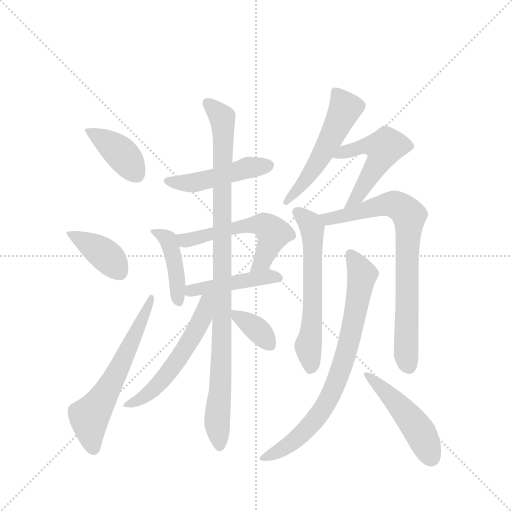
t = 0.00 s
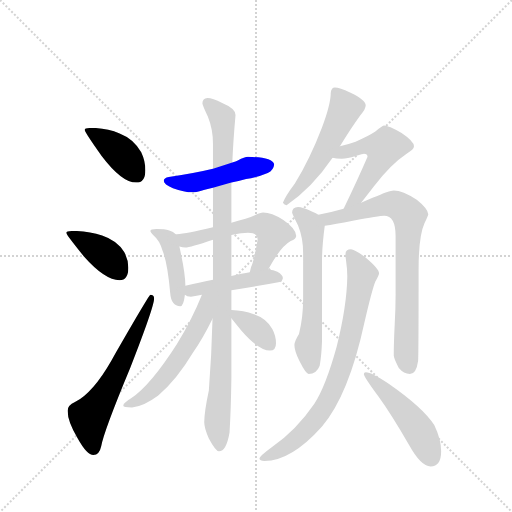
t = 2.27 s
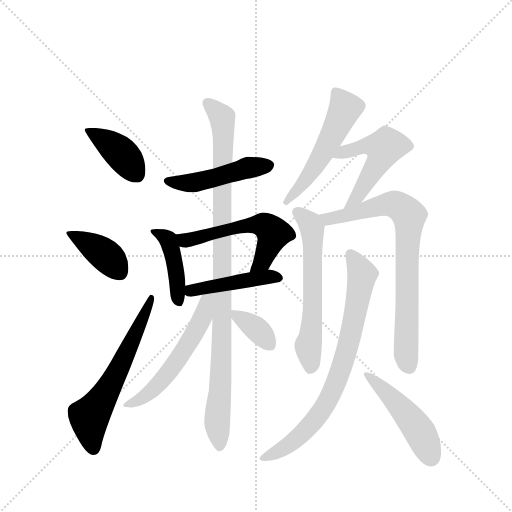
t = 4.54 s
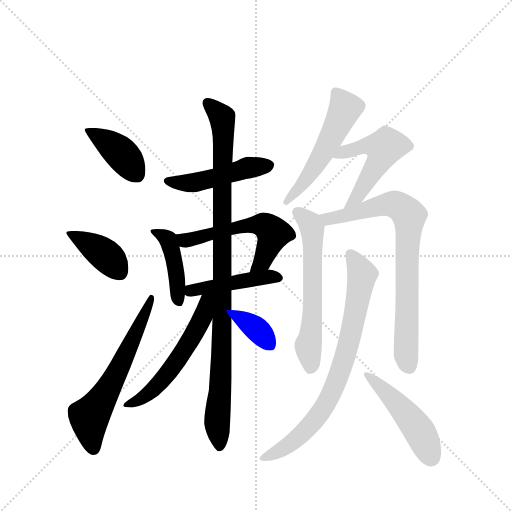
t = 6.81 s
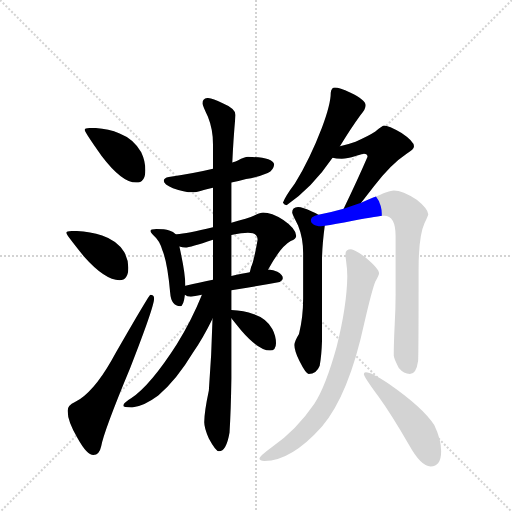
t = 9.08 s
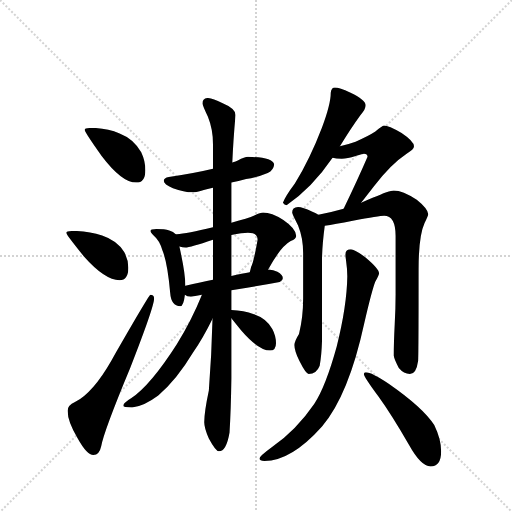
t = 11.35 s

The animated SVG that drew these frames (rendered in a browser with its animation timeline set to each time). Animation: 16 CSS @keyframes rules; one cycle of 11.35 s.

<svg version="1.1" viewBox="0 0 1024 1024" xmlns="http://www.w3.org/2000/svg">
  <g stroke="lightgray" stroke-dasharray="1,1" stroke-width="1" transform="scale(4, 4)">
    <line x1="0" y1="0" x2="256" y2="256"></line>
    <line x1="256" y1="0" x2="0" y2="256"></line>
    <line x1="128" y1="0" x2="128" y2="256"></line>
    <line x1="0" y1="128" x2="256" y2="128"></line>
  </g>
  <g transform="scale(0.92, -0.92) translate(60, -900)">
    <style type="text/css">
      
        @keyframes keyframes0 {
          from {
            stroke: blue;
            stroke-dashoffset: 404;
            stroke-width: 128;
          }
          57% {
            animation-timing-function: step-end;
            stroke: blue;
            stroke-dashoffset: 0;
            stroke-width: 128;
          }
          to {
            stroke: black;
            stroke-width: 1024;
          }
        }
        #make-me-a-hanzi-animation-0 {
          animation: keyframes0 0.5787760416666666s both;
          animation-delay: 0s;
          animation-timing-function: linear;
        }
      
        @keyframes keyframes1 {
          from {
            stroke: blue;
            stroke-dashoffset: 400;
            stroke-width: 128;
          }
          57% {
            animation-timing-function: step-end;
            stroke: blue;
            stroke-dashoffset: 0;
            stroke-width: 128;
          }
          to {
            stroke: black;
            stroke-width: 1024;
          }
        }
        #make-me-a-hanzi-animation-1 {
          animation: keyframes1 0.5755208333333334s both;
          animation-delay: 0.5787760416666666s;
          animation-timing-function: linear;
        }
      
        @keyframes keyframes2 {
          from {
            stroke: blue;
            stroke-dashoffset: 620;
            stroke-width: 128;
          }
          67% {
            animation-timing-function: step-end;
            stroke: blue;
            stroke-dashoffset: 0;
            stroke-width: 128;
          }
          to {
            stroke: black;
            stroke-width: 1024;
          }
        }
        #make-me-a-hanzi-animation-2 {
          animation: keyframes2 0.7545572916666666s both;
          animation-delay: 1.154296875s;
          animation-timing-function: linear;
        }
      
        @keyframes keyframes3 {
          from {
            stroke: blue;
            stroke-dashoffset: 482;
            stroke-width: 128;
          }
          61% {
            animation-timing-function: step-end;
            stroke: blue;
            stroke-dashoffset: 0;
            stroke-width: 128;
          }
          to {
            stroke: black;
            stroke-width: 1024;
          }
        }
        #make-me-a-hanzi-animation-3 {
          animation: keyframes3 0.6422526041666666s both;
          animation-delay: 1.9088541666666665s;
          animation-timing-function: linear;
        }
      
        @keyframes keyframes4 {
          from {
            stroke: blue;
            stroke-dashoffset: 429;
            stroke-width: 128;
          }
          58% {
            animation-timing-function: step-end;
            stroke: blue;
            stroke-dashoffset: 0;
            stroke-width: 128;
          }
          to {
            stroke: black;
            stroke-width: 1024;
          }
        }
        #make-me-a-hanzi-animation-4 {
          animation: keyframes4 0.59912109375s both;
          animation-delay: 2.551106770833333s;
          animation-timing-function: linear;
        }
      
        @keyframes keyframes5 {
          from {
            stroke: blue;
            stroke-dashoffset: 566;
            stroke-width: 128;
          }
          65% {
            animation-timing-function: step-end;
            stroke: blue;
            stroke-dashoffset: 0;
            stroke-width: 128;
          }
          to {
            stroke: black;
            stroke-width: 1024;
          }
        }
        #make-me-a-hanzi-animation-5 {
          animation: keyframes5 0.7106119791666666s both;
          animation-delay: 3.150227864583333s;
          animation-timing-function: linear;
        }
      
        @keyframes keyframes6 {
          from {
            stroke: blue;
            stroke-dashoffset: 454;
            stroke-width: 128;
          }
          60% {
            animation-timing-function: step-end;
            stroke: blue;
            stroke-dashoffset: 0;
            stroke-width: 128;
          }
          to {
            stroke: black;
            stroke-width: 1024;
          }
        }
        #make-me-a-hanzi-animation-6 {
          animation: keyframes6 0.6194661458333334s both;
          animation-delay: 3.8608398437499996s;
          animation-timing-function: linear;
        }
      
        @keyframes keyframes7 {
          from {
            stroke: blue;
            stroke-dashoffset: 1018;
            stroke-width: 128;
          }
          77% {
            animation-timing-function: step-end;
            stroke: blue;
            stroke-dashoffset: 0;
            stroke-width: 128;
          }
          to {
            stroke: black;
            stroke-width: 1024;
          }
        }
        #make-me-a-hanzi-animation-7 {
          animation: keyframes7 1.0784505208333333s both;
          animation-delay: 4.480305989583333s;
          animation-timing-function: linear;
        }
      
        @keyframes keyframes8 {
          from {
            stroke: blue;
            stroke-dashoffset: 568;
            stroke-width: 128;
          }
          65% {
            animation-timing-function: step-end;
            stroke: blue;
            stroke-dashoffset: 0;
            stroke-width: 128;
          }
          to {
            stroke: black;
            stroke-width: 1024;
          }
        }
        #make-me-a-hanzi-animation-8 {
          animation: keyframes8 0.7122395833333334s both;
          animation-delay: 5.558756510416666s;
          animation-timing-function: linear;
        }
      
        @keyframes keyframes9 {
          from {
            stroke: blue;
            stroke-dashoffset: 363;
            stroke-width: 128;
          }
          54% {
            animation-timing-function: step-end;
            stroke: blue;
            stroke-dashoffset: 0;
            stroke-width: 128;
          }
          to {
            stroke: black;
            stroke-width: 1024;
          }
        }
        #make-me-a-hanzi-animation-9 {
          animation: keyframes9 0.54541015625s both;
          animation-delay: 6.270996093749999s;
          animation-timing-function: linear;
        }
      
        @keyframes keyframes10 {
          from {
            stroke: blue;
            stroke-dashoffset: 539;
            stroke-width: 128;
          }
          64% {
            animation-timing-function: step-end;
            stroke: blue;
            stroke-dashoffset: 0;
            stroke-width: 128;
          }
          to {
            stroke: black;
            stroke-width: 1024;
          }
        }
        #make-me-a-hanzi-animation-10 {
          animation: keyframes10 0.6886393229166666s both;
          animation-delay: 6.816406249999999s;
          animation-timing-function: linear;
        }
      
        @keyframes keyframes11 {
          from {
            stroke: blue;
            stroke-dashoffset: 518;
            stroke-width: 128;
          }
          63% {
            animation-timing-function: step-end;
            stroke: blue;
            stroke-dashoffset: 0;
            stroke-width: 128;
          }
          to {
            stroke: black;
            stroke-width: 1024;
          }
        }
        #make-me-a-hanzi-animation-11 {
          animation: keyframes11 0.6715494791666666s both;
          animation-delay: 7.505045572916666s;
          animation-timing-function: linear;
        }
      
        @keyframes keyframes12 {
          from {
            stroke: blue;
            stroke-dashoffset: 608;
            stroke-width: 128;
          }
          66% {
            animation-timing-function: step-end;
            stroke: blue;
            stroke-dashoffset: 0;
            stroke-width: 128;
          }
          to {
            stroke: black;
            stroke-width: 1024;
          }
        }
        #make-me-a-hanzi-animation-12 {
          animation: keyframes12 0.7447916666666666s both;
          animation-delay: 8.176595052083332s;
          animation-timing-function: linear;
        }
      
        @keyframes keyframes13 {
          from {
            stroke: blue;
            stroke-dashoffset: 789;
            stroke-width: 128;
          }
          72% {
            animation-timing-function: step-end;
            stroke: blue;
            stroke-dashoffset: 0;
            stroke-width: 128;
          }
          to {
            stroke: black;
            stroke-width: 1024;
          }
        }
        #make-me-a-hanzi-animation-13 {
          animation: keyframes13 0.89208984375s both;
          animation-delay: 8.921386718749998s;
          animation-timing-function: linear;
        }
      
        @keyframes keyframes14 {
          from {
            stroke: blue;
            stroke-dashoffset: 787;
            stroke-width: 128;
          }
          72% {
            animation-timing-function: step-end;
            stroke: blue;
            stroke-dashoffset: 0;
            stroke-width: 128;
          }
          to {
            stroke: black;
            stroke-width: 1024;
          }
        }
        #make-me-a-hanzi-animation-14 {
          animation: keyframes14 0.8904622395833334s both;
          animation-delay: 9.813476562499998s;
          animation-timing-function: linear;
        }
      
        @keyframes keyframes15 {
          from {
            stroke: blue;
            stroke-dashoffset: 488;
            stroke-width: 128;
          }
          61% {
            animation-timing-function: step-end;
            stroke: blue;
            stroke-dashoffset: 0;
            stroke-width: 128;
          }
          to {
            stroke: black;
            stroke-width: 1024;
          }
        }
        #make-me-a-hanzi-animation-15 {
          animation: keyframes15 0.6471354166666666s both;
          animation-delay: 10.703938802083332s;
          animation-timing-function: linear;
        }
      
    </style>
    
      <path d="M 143 622 Q 124 622 124 618 Q 124 613 161 561 Q 205 503 236 503 Q 256 503 256 530 Q 256 550 247 569 Q 231 598 200 610 Q 174 621 143 622 Z" fill="lightgray"></path>
    
      <path d="M 103 398 Q 84 398 84 394 Q 84 390 122 343 Q 168 291 200 291 Q 219 291 219 318 Q 219 336 210 352 Q 195 377 162 388 Q 135 397 103 398 Z" fill="lightgray"></path>
    
      <path d="M 267 259 Q 264 259 182 116 Q 142 46 103 26 Q 87 19 87 7 Q 87 -17 109 -53 Q 129 -89 143 -89 Q 156 -89 160 -70 Q 166 -37 223 100 Q 275 233 275 251 Q 275 259 267 259 Z" fill="lightgray"></path>
    
      <path d="M 479 559 Q 472 559 457 551 Q 453 549 445 547 L 403 533 Q 366 524 307 515 Q 296 513 296 507 Q 296 499 316 491 Q 340 482 359 482 Q 368 482 383 487 Q 390 489 403 492 L 443 503 Q 457 506 475 511 Q 498 514 522 524 Q 535 530 536 543 Q 532 558 479 559 Z" fill="lightgray"></path>
    
      <path d="M 322 391 Q 317 396 308 399 Q 298 402 280 402 Q 267 402 267 398 Q 267 395 274 388 Q 287 377 293 356 Q 304 330 310 263 Q 312 235 332 234 Q 339 234 342 259 L 343 279 Q 343 306 330 364 C 324 389 324 389 322 391 Z" fill="lightgray"></path>
    
      <path d="M 403 406 Q 346 392 324 391 L 322 391 C 292 389 300 369 330 364 Q 337 362 343 362 Q 353 362 403 379 L 443 389 Q 467 394 479 394 Q 500 394 500 379 Q 492 332 486 320 Q 484 312 483 308 C 476 279 508 288 523 314 Q 550 364 572 376 Q 584 381 584 387 Q 584 403 556 422 Q 530 438 512 438 Q 506 438 494 432 Q 479 425 443 416 L 403 406 Z" fill="lightgray"></path>
    
      <path d="M 342 259 Q 346 255 355 255 Q 368 257 379 259 L 443 269 Q 495 277 548 287 Q 555 290 555 295 Q 555 302 543 309 Q 535 313 523 314 L 483 308 Q 467 305 443 300 L 403 292 Q 377 287 343 279 C 316 273 316 273 342 259 Z" fill="lightgray"></path>
    
      <path d="M 445 547 Q 447 593 452 650 Q 452 664 423 676 Q 402 687 391 687 Q 380 686 380 675 Q 380 672 392 646 Q 403 619 403 587 L 403 533 L 403 492 L 403 406 L 403 379 L 403 292 L 402 207 Q 400 127 394 51 Q 384 4 384 -18 Q 384 -31 394 -53 Q 409 -81 416 -81 Q 432 -81 439 -40 Q 442 8 443 77 L 443 208 L 443 226 L 443 269 L 443 300 L 443 389 L 443 416 L 443 503 L 445 547 Z" fill="lightgray"></path>
    
      <path d="M 379 259 Q 357 204 324 151 Q 267 62 225 34 Q 208 24 208 18 Q 208 15 227 14 Q 252 16 284 40 Q 324 74 360 134 Q 382 166 402 207 C 437 277 392 290 379 259 Z" fill="lightgray"></path>
    
      <path d="M 443 208 Q 451 198 464 182 Q 502 138 527 138 Q 540 138 540 154 Q 540 170 532 185 Q 519 208 492 217 Q 470 225 443 226 C 428 227 428 227 443 208 Z" fill="lightgray"></path>
    
      <path d="M 668 710 Q 664 710 662 707 Q 659 703 659 698 Q 659 674 640 623 Q 614 555 581 501 Q 560 473 555 459 Q 558 454 563 454 Q 618 491 663 557 L 679 582 Q 702 620 723 649 Q 735 662 735 671 Q 735 683 701 699 Q 678 710 668 710 Z" fill="lightgray"></path>
    
      <path d="M 663 557 Q 670 555 683 555 Q 695 555 713 561 Q 730 566 731 566 Q 739 566 739 559 Q 717 508 687 446 C 674 419 707 435 725 459 Q 736 473 753 495 Q 788 542 824 566 Q 840 575 840 582 Q 840 593 813 611 Q 784 627 775 627 Q 772 627 756 614 Q 741 604 713 592 Q 696 586 679 582 C 650 575 633 562 663 557 Z" fill="lightgray"></path>
    
      <path d="M 632 433 Q 628 436 618 440 Q 598 450 588 450 Q 575 449 575 438 Q 575 435 588 410 Q 599 383 599 350 L 599 251 Q 599 210 590 174 Q 580 158 580 150 Q 580 137 591 115 Q 605 87 611 87 Q 628 87 635 105 Q 639 127 640 158 L 640 332 Q 640 364 646 409 C 648 425 648 425 632 433 Z" fill="lightgray"></path>
    
      <path d="M 687 446 Q 663 439 632 433 C 603 427 616 404 646 409 Q 667 412 707 420 Q 765 431 775 431 Q 800 431 800 387 L 800 259 Q 800 229 798 194 Q 796 154 796 127 Q 796 121 807 100 Q 818 87 831 87 Q 845 87 849 116 Q 850 137 850 315 Q 850 387 863 415 Q 871 431 871 434 Q 871 446 846 466 Q 815 486 796 486 Q 787 486 750 470 Q 738 465 725 459 L 687 446 Z" fill="lightgray"></path>
    
      <path d="M 703 358 Q 691 358 691 347 Q 691 340 692 336 Q 695 315 695 299 Q 694 235 672 147 Q 648 60 623 22 Q 585 -34 530 -73 Q 504 -92 504 -97 Q 504 -102 515 -102 Q 573 -102 640 -27 Q 698 41 732 198 Q 749 271 756 288 Q 764 302 764 306 Q 764 316 734 341 Q 710 358 703 358 Z" fill="lightgray"></path>
    
      <path d="M 735 91 Q 731 91 731 87 Q 731 81 762 39 Q 791 -1 829 -67 Q 855 -114 876 -114 Q 899 -114 899 -81 Q 899 -55 884 -24 Q 861 13 785 66 Q 748 91 735 91 Z" fill="lightgray"></path>
    
    
      <clipPath id="make-me-a-hanzi-clip-0">
        <path d="M 143 622 Q 124 622 124 618 Q 124 613 161 561 Q 205 503 236 503 Q 256 503 256 530 Q 256 550 247 569 Q 231 598 200 610 Q 174 621 143 622 Z"></path>
      </clipPath>
      <path clip-path="url(#make-me-a-hanzi-clip-0)" d="M 128 617 L 200 570 L 237 520" fill="none" id="make-me-a-hanzi-animation-0" stroke-dasharray="276 552" stroke-linecap="round"></path>
    
      <clipPath id="make-me-a-hanzi-clip-1">
        <path d="M 103 398 Q 84 398 84 394 Q 84 390 122 343 Q 168 291 200 291 Q 219 291 219 318 Q 219 336 210 352 Q 195 377 162 388 Q 135 397 103 398 Z"></path>
      </clipPath>
      <path clip-path="url(#make-me-a-hanzi-clip-1)" d="M 88 393 L 172 343 L 201 307" fill="none" id="make-me-a-hanzi-animation-1" stroke-dasharray="272 544" stroke-linecap="round"></path>
    
      <clipPath id="make-me-a-hanzi-clip-2">
        <path d="M 267 259 Q 264 259 182 116 Q 142 46 103 26 Q 87 19 87 7 Q 87 -17 109 -53 Q 129 -89 143 -89 Q 156 -89 160 -70 Q 166 -37 223 100 Q 275 233 275 251 Q 275 259 267 259 Z"></path>
      </clipPath>
      <path clip-path="url(#make-me-a-hanzi-clip-2)" d="M 143 -75 L 134 -6 L 177 57 L 270 254" fill="none" id="make-me-a-hanzi-animation-2" stroke-dasharray="492 984" stroke-linecap="round"></path>
    
      <clipPath id="make-me-a-hanzi-clip-3">
        <path d="M 479 559 Q 472 559 457 551 Q 453 549 445 547 L 403 533 Q 366 524 307 515 Q 296 513 296 507 Q 296 499 316 491 Q 340 482 359 482 Q 368 482 383 487 Q 390 489 403 492 L 443 503 Q 457 506 475 511 Q 498 514 522 524 Q 535 530 536 543 Q 532 558 479 559 Z"></path>
      </clipPath>
      <path clip-path="url(#make-me-a-hanzi-clip-3)" d="M 305 507 L 371 504 L 473 534 L 526 540" fill="none" id="make-me-a-hanzi-animation-3" stroke-dasharray="354 708" stroke-linecap="round"></path>
    
      <clipPath id="make-me-a-hanzi-clip-4">
        <path d="M 322 391 Q 317 396 308 399 Q 298 402 280 402 Q 267 402 267 398 Q 267 395 274 388 Q 287 377 293 356 Q 304 330 310 263 Q 312 235 332 234 Q 339 234 342 259 L 343 279 Q 343 306 330 364 C 324 389 324 389 322 391 Z"></path>
      </clipPath>
      <path clip-path="url(#make-me-a-hanzi-clip-4)" d="M 275 396 L 306 378 L 322 318 L 329 243" fill="none" id="make-me-a-hanzi-animation-4" stroke-dasharray="301 602" stroke-linecap="round"></path>
    
      <clipPath id="make-me-a-hanzi-clip-5">
        <path d="M 403 406 Q 346 392 324 391 L 322 391 C 292 389 300 369 330 364 Q 337 362 343 362 Q 353 362 403 379 L 443 389 Q 467 394 479 394 Q 500 394 500 379 Q 492 332 486 320 Q 484 312 483 308 C 476 279 508 288 523 314 Q 550 364 572 376 Q 584 381 584 387 Q 584 403 556 422 Q 530 438 512 438 Q 506 438 494 432 Q 479 425 443 416 L 403 406 Z"></path>
      </clipPath>
      <path clip-path="url(#make-me-a-hanzi-clip-5)" d="M 329 385 L 353 379 L 454 406 L 515 410 L 534 390 L 512 333 L 489 313" fill="none" id="make-me-a-hanzi-animation-5" stroke-dasharray="438 876" stroke-linecap="round"></path>
    
      <clipPath id="make-me-a-hanzi-clip-6">
        <path d="M 342 259 Q 346 255 355 255 Q 368 257 379 259 L 443 269 Q 495 277 548 287 Q 555 290 555 295 Q 555 302 543 309 Q 535 313 523 314 L 483 308 Q 467 305 443 300 L 403 292 Q 377 287 343 279 C 316 273 316 273 342 259 Z"></path>
      </clipPath>
      <path clip-path="url(#make-me-a-hanzi-clip-6)" d="M 351 264 L 505 296 L 546 295" fill="none" id="make-me-a-hanzi-animation-6" stroke-dasharray="326 652" stroke-linecap="round"></path>
    
      <clipPath id="make-me-a-hanzi-clip-7">
        <path d="M 445 547 Q 447 593 452 650 Q 452 664 423 676 Q 402 687 391 687 Q 380 686 380 675 Q 380 672 392 646 Q 403 619 403 587 L 403 533 L 403 492 L 403 406 L 403 379 L 403 292 L 402 207 Q 400 127 394 51 Q 384 4 384 -18 Q 384 -31 394 -53 Q 409 -81 416 -81 Q 432 -81 439 -40 Q 442 8 443 77 L 443 208 L 443 226 L 443 269 L 443 300 L 443 389 L 443 416 L 443 503 L 445 547 Z"></path>
      </clipPath>
      <path clip-path="url(#make-me-a-hanzi-clip-7)" d="M 391 676 L 423 644 L 425 628 L 423 172 L 412 -14 L 418 -72" fill="none" id="make-me-a-hanzi-animation-7" stroke-dasharray="890 1780" stroke-linecap="round"></path>
    
      <clipPath id="make-me-a-hanzi-clip-8">
        <path d="M 379 259 Q 357 204 324 151 Q 267 62 225 34 Q 208 24 208 18 Q 208 15 227 14 Q 252 16 284 40 Q 324 74 360 134 Q 382 166 402 207 C 437 277 392 290 379 259 Z"></path>
      </clipPath>
      <path clip-path="url(#make-me-a-hanzi-clip-8)" d="M 398 256 L 388 246 L 381 209 L 361 173 L 295 76 L 255 37 L 212 20" fill="none" id="make-me-a-hanzi-animation-8" stroke-dasharray="440 880" stroke-linecap="round"></path>
    
      <clipPath id="make-me-a-hanzi-clip-9">
        <path d="M 443 208 Q 451 198 464 182 Q 502 138 527 138 Q 540 138 540 154 Q 540 170 532 185 Q 519 208 492 217 Q 470 225 443 226 C 428 227 428 227 443 208 Z"></path>
      </clipPath>
      <path clip-path="url(#make-me-a-hanzi-clip-9)" d="M 449 222 L 455 212 L 507 176 L 527 151" fill="none" id="make-me-a-hanzi-animation-9" stroke-dasharray="235 470" stroke-linecap="round"></path>
    
      <clipPath id="make-me-a-hanzi-clip-10">
        <path d="M 668 710 Q 664 710 662 707 Q 659 703 659 698 Q 659 674 640 623 Q 614 555 581 501 Q 560 473 555 459 Q 558 454 563 454 Q 618 491 663 557 L 679 582 Q 702 620 723 649 Q 735 662 735 671 Q 735 683 701 699 Q 678 710 668 710 Z"></path>
      </clipPath>
      <path clip-path="url(#make-me-a-hanzi-clip-10)" d="M 670 700 L 691 665 L 623 535 L 562 461" fill="none" id="make-me-a-hanzi-animation-10" stroke-dasharray="411 822" stroke-linecap="round"></path>
    
      <clipPath id="make-me-a-hanzi-clip-11">
        <path d="M 663 557 Q 670 555 683 555 Q 695 555 713 561 Q 730 566 731 566 Q 739 566 739 559 Q 717 508 687 446 C 674 419 707 435 725 459 Q 736 473 753 495 Q 788 542 824 566 Q 840 575 840 582 Q 840 593 813 611 Q 784 627 775 627 Q 772 627 756 614 Q 741 604 713 592 Q 696 586 679 582 C 650 575 633 562 663 557 Z"></path>
      </clipPath>
      <path clip-path="url(#make-me-a-hanzi-clip-11)" d="M 668 562 L 740 584 L 774 578 L 768 556 L 725 485 L 704 459 L 692 453" fill="none" id="make-me-a-hanzi-animation-11" stroke-dasharray="390 780" stroke-linecap="round"></path>
    
      <clipPath id="make-me-a-hanzi-clip-12">
        <path d="M 632 433 Q 628 436 618 440 Q 598 450 588 450 Q 575 449 575 438 Q 575 435 588 410 Q 599 383 599 350 L 599 251 Q 599 210 590 174 Q 580 158 580 150 Q 580 137 591 115 Q 605 87 611 87 Q 628 87 635 105 Q 639 127 640 158 L 640 332 Q 640 364 646 409 C 648 425 648 425 632 433 Z"></path>
      </clipPath>
      <path clip-path="url(#make-me-a-hanzi-clip-12)" d="M 587 438 L 619 403 L 619 213 L 610 148 L 615 99" fill="none" id="make-me-a-hanzi-animation-12" stroke-dasharray="480 960" stroke-linecap="round"></path>
    
      <clipPath id="make-me-a-hanzi-clip-13">
        <path d="M 687 446 Q 663 439 632 433 C 603 427 616 404 646 409 Q 667 412 707 420 Q 765 431 775 431 Q 800 431 800 387 L 800 259 Q 800 229 798 194 Q 796 154 796 127 Q 796 121 807 100 Q 818 87 831 87 Q 845 87 849 116 Q 850 137 850 315 Q 850 387 863 415 Q 871 431 871 434 Q 871 446 846 466 Q 815 486 796 486 Q 787 486 750 470 Q 738 465 725 459 L 687 446 Z"></path>
      </clipPath>
      <path clip-path="url(#make-me-a-hanzi-clip-13)" d="M 640 430 L 652 423 L 678 427 L 782 456 L 803 454 L 829 432 L 823 129 L 829 103" fill="none" id="make-me-a-hanzi-animation-13" stroke-dasharray="661 1322" stroke-linecap="round"></path>
    
      <clipPath id="make-me-a-hanzi-clip-14">
        <path d="M 703 358 Q 691 358 691 347 Q 691 340 692 336 Q 695 315 695 299 Q 694 235 672 147 Q 648 60 623 22 Q 585 -34 530 -73 Q 504 -92 504 -97 Q 504 -102 515 -102 Q 573 -102 640 -27 Q 698 41 732 198 Q 749 271 756 288 Q 764 302 764 306 Q 764 316 734 341 Q 710 358 703 358 Z"></path>
      </clipPath>
      <path clip-path="url(#make-me-a-hanzi-clip-14)" d="M 701 348 L 727 303 L 704 175 L 668 64 L 640 8 L 606 -33 L 551 -78 L 510 -97" fill="none" id="make-me-a-hanzi-animation-14" stroke-dasharray="659 1318" stroke-linecap="round"></path>
    
      <clipPath id="make-me-a-hanzi-clip-15">
        <path d="M 735 91 Q 731 91 731 87 Q 731 81 762 39 Q 791 -1 829 -67 Q 855 -114 876 -114 Q 899 -114 899 -81 Q 899 -55 884 -24 Q 861 13 785 66 Q 748 91 735 91 Z"></path>
      </clipPath>
      <path clip-path="url(#make-me-a-hanzi-clip-15)" d="M 736 86 L 796 32 L 836 -15 L 853 -39 L 877 -94" fill="none" id="make-me-a-hanzi-animation-15" stroke-dasharray="360 720" stroke-linecap="round"></path>
    
  </g>
</svg>
